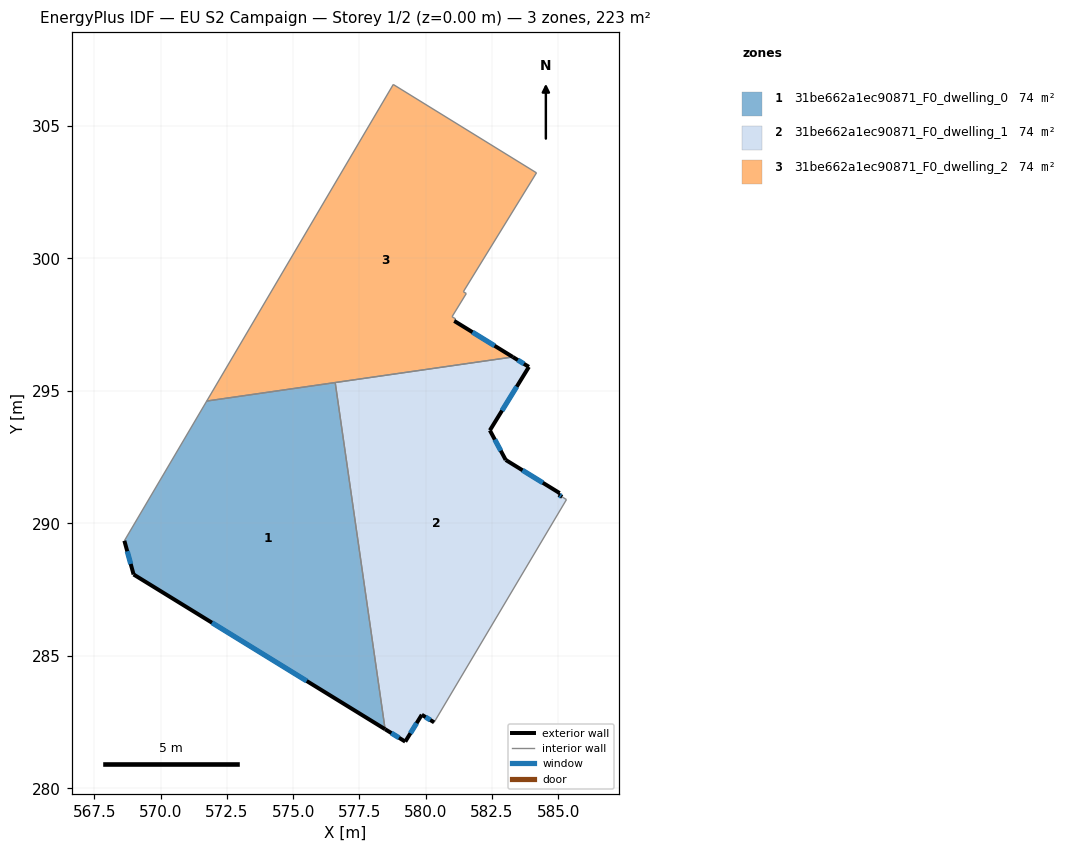
=== STOREY PLAN SPEC (per zone: floor XY polygon, exterior-wall plan segments, windows/doors) ===
zone 1: 31be662a1ec90871_F0_dwelling_0  (74.3 m²)
  floor: (576.59, 295.31) (578.47, 282.24) (568.98, 288.07) (568.64, 289.34) (571.74, 294.61)
  exterior wall: (568.98, 288.07) – (578.47, 282.24)  [11.1 m]
    window: (571.94, 286.25) – (575.52, 284.05)  [4.7 m²]
  exterior wall: (568.64, 289.34) – (568.98, 288.07)  [1.3 m]
    window: (568.75, 288.95) – (568.88, 288.47)  [0.6 m²]
  interior walls: 3
zone 2: 31be662a1ec90871_F0_dwelling_1  (74.3 m²)
  floor: (583.90, 295.90) (582.42, 293.51) (583.02, 292.39) (585.05, 291.14) (585.02, 291.08) (585.15, 291.00) (585.31, 290.90) (580.32, 282.50) (579.85, 282.78) (579.23, 281.77) (578.47, 282.24) (576.59, 295.31) (583.29, 296.28)
  exterior wall: (582.42, 293.51) – (583.90, 295.90)  [2.8 m]
    window: (582.88, 294.25) – (583.44, 295.16)  [1.2 m²]
  exterior wall: (583.02, 292.39) – (582.42, 293.51)  [1.3 m]
    window: (582.83, 292.74) – (582.61, 293.16)  [0.5 m²]
  exterior wall: (585.05, 291.14) – (583.02, 292.39)  [2.4 m]
    window: (584.42, 291.53) – (583.65, 292.00)  [1.0 m²]
  exterior wall: (585.02, 291.08) – (585.05, 291.14)  [0.1 m]
  exterior wall: (585.15, 291.00) – (585.02, 291.08)  [0.2 m]
    window: (585.11, 291.02) – (585.06, 291.05)  [0.1 m²]
  exterior wall: (579.85, 282.78) – (580.32, 282.50)  [0.5 m]
    window: (580.00, 282.69) – (580.18, 282.58)  [0.2 m²]
  exterior wall: (579.23, 281.77) – (579.85, 282.78)  [1.2 m]
    window: (579.43, 282.08) – (579.66, 282.47)  [0.5 m²]
  exterior wall: (578.47, 282.24) – (579.23, 281.77)  [0.9 m]
    window: (578.71, 282.09) – (578.99, 281.91)  [0.4 m²]
  exterior wall: (583.90, 295.90) – (583.29, 296.28)  [0.7 m]
    window: (583.71, 296.02) – (583.48, 296.16)  [0.3 m²]
  interior walls: 4
zone 3: 31be662a1ec90871_F0_dwelling_2  (74.3 m²)
  floor: (584.18, 303.22) (581.42, 298.74) (581.53, 298.67) (581.00, 297.79) (581.13, 297.71) (581.08, 297.63) (583.29, 296.28) (571.74, 294.61) (578.78, 306.55)
  exterior wall: (583.29, 296.28) – (581.08, 297.63)  [2.6 m]
    window: (582.60, 296.70) – (581.77, 297.21)  [1.1 m²]
  interior walls: 9

=== DERIVED (storey summary) ===
Building: EU S2 Campaign
Storey: 1 of 2  (floor level z = 0.00 m)
Storey gross floor area: 222.9 m²
Zones on this storey: 3
  - 31be662a1ec90871_F0_dwelling_0: floor 74.3 m²; exterior wall 12.5 m (37.4 m²); 2 window(s) 5.3 m²; WWR 14.2%
  - 31be662a1ec90871_F0_dwelling_1: floor 74.3 m²; exterior wall 10.0 m (30.1 m²); 8 window(s) 4.2 m²; WWR 14.1%
  - 31be662a1ec90871_F0_dwelling_2: floor 74.3 m²; exterior wall 2.6 m (7.8 m²); 1 window(s) 1.1 m²; WWR 14.2%
Zone adjacency (shared interzone walls):
  - 31be662a1ec90871_F0_dwelling_0 ↔ 31be662a1ec90871_F0_dwelling_1
  - 31be662a1ec90871_F0_dwelling_0 ↔ 31be662a1ec90871_F0_dwelling_2
  - 31be662a1ec90871_F0_dwelling_1 ↔ 31be662a1ec90871_F0_dwelling_2